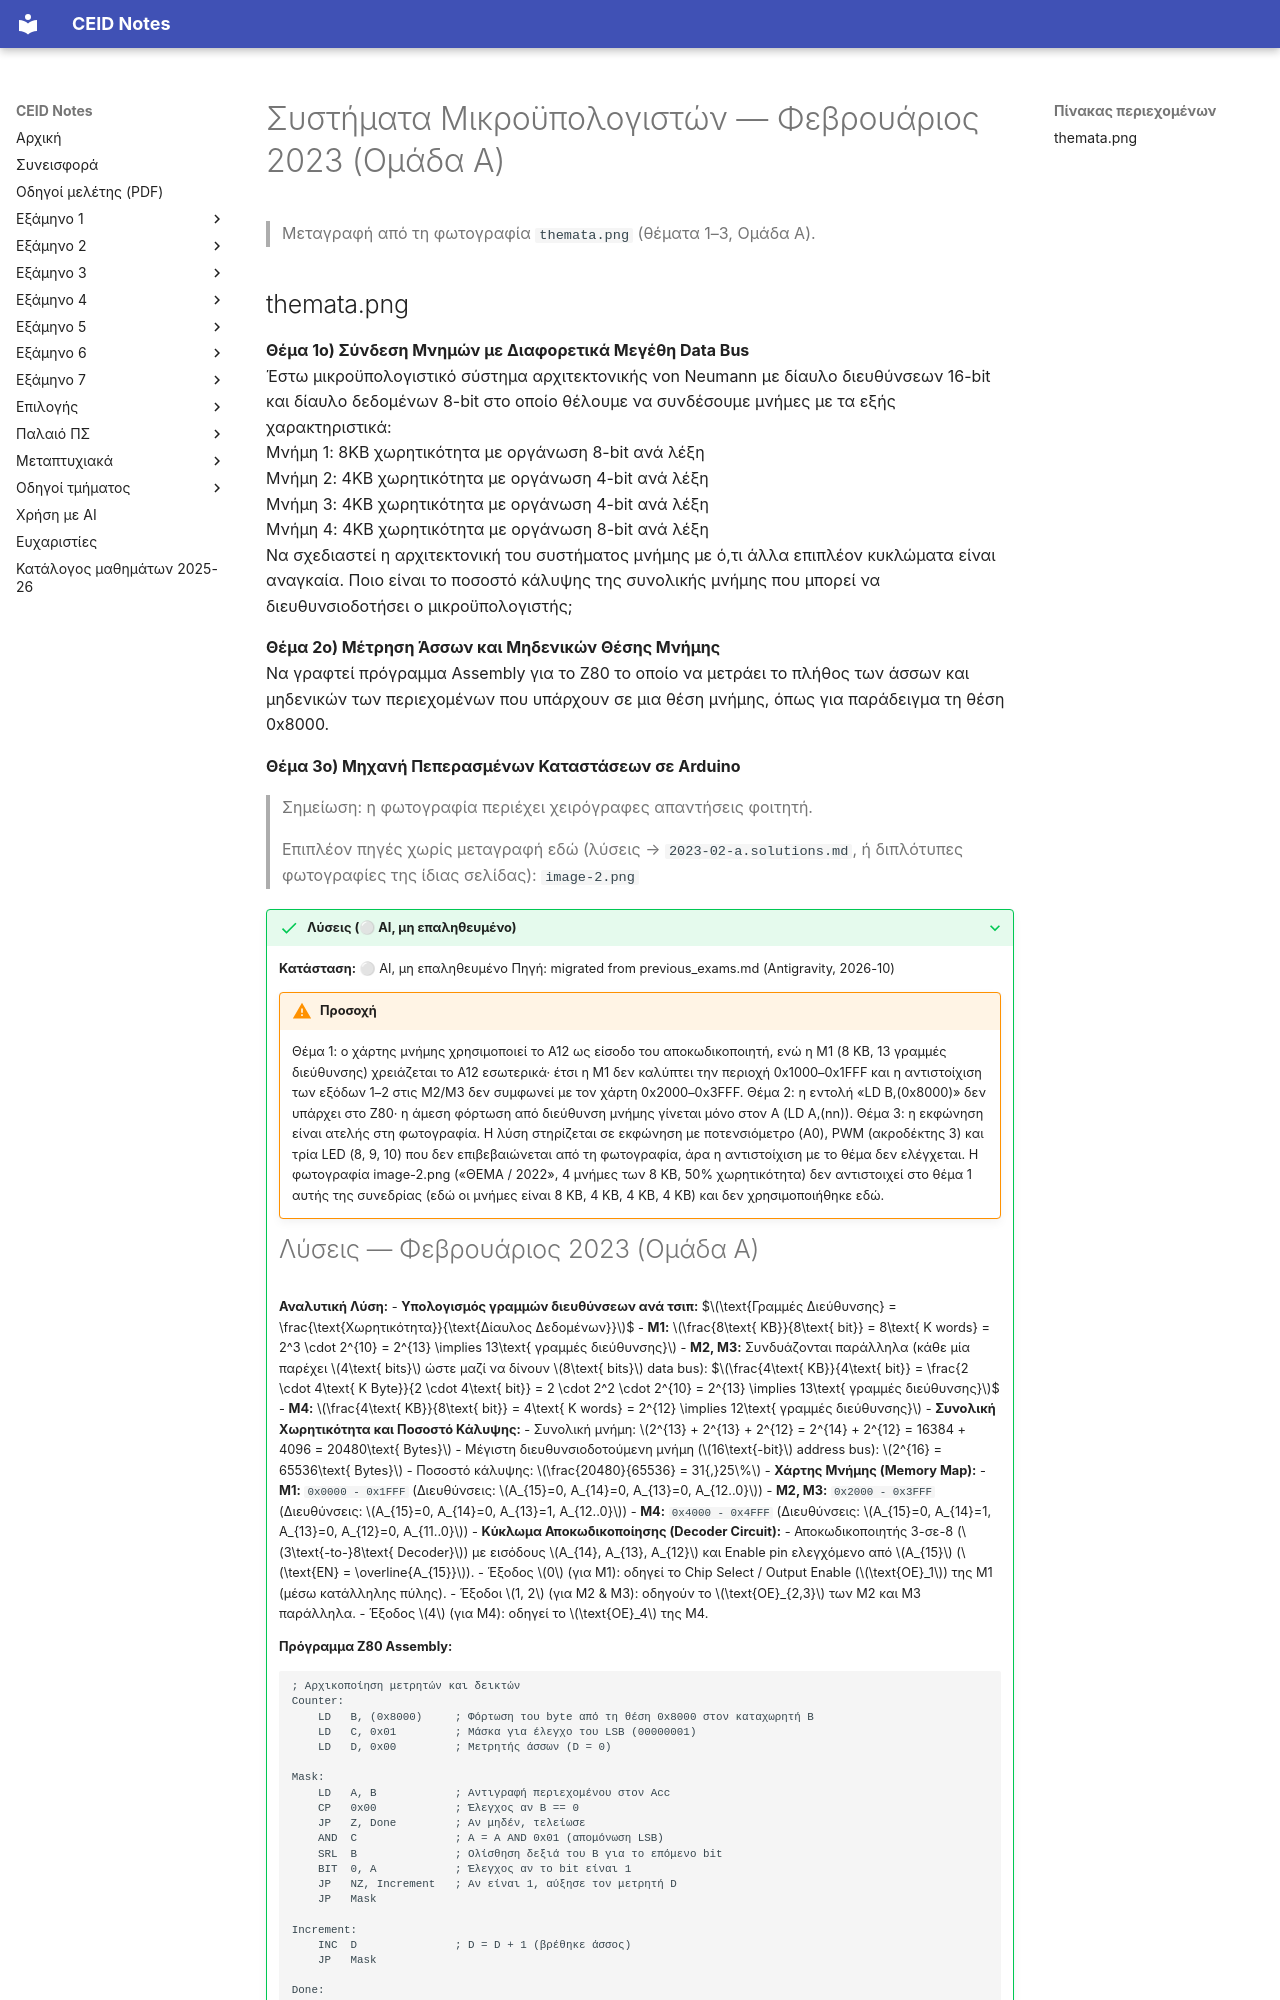

repository: kdngiorgos/ceid-notes · page: Semesters/Semester 5 (5ο Εξάμηνο)/Συστήματα Μικροϋπολογιστών - CEID_24Y361/Previous Exams/2023-02-a.html · generator: mkdocs

---
course: CEID_24Y361
session: 2023-02-a
label: Φεβρουάριος 2023 — Ομάδα Α
sources:
- themata.png
- image-2.png
format: open
duration_min: null
notes: ομάδα Α και χρονολογία από ανάρτηση Discord (2023-02-02)· η φωτογραφία περιέχει χειρόγραφες απαντήσεις φοιτητή· το θέμα 3 είναι ατελές (λείπει το κείμενο της εκφώνησης)· η φωτογραφία image-2 φέρει «ΘΕΜΑ / 2022» και είναι πιθανή λύση του θέματος 1 (να επιβεβαιωθεί στο σταδίο 2)
transcription: partial
solutions: ai-unverified
---
# Συστήματα Μικροϋπολογιστών — Φεβρουάριος 2023 (Ομάδα Α)

> Μεταγραφή από τη φωτογραφία `themata.png` (θέματα 1–3, Ομάδα Α).
